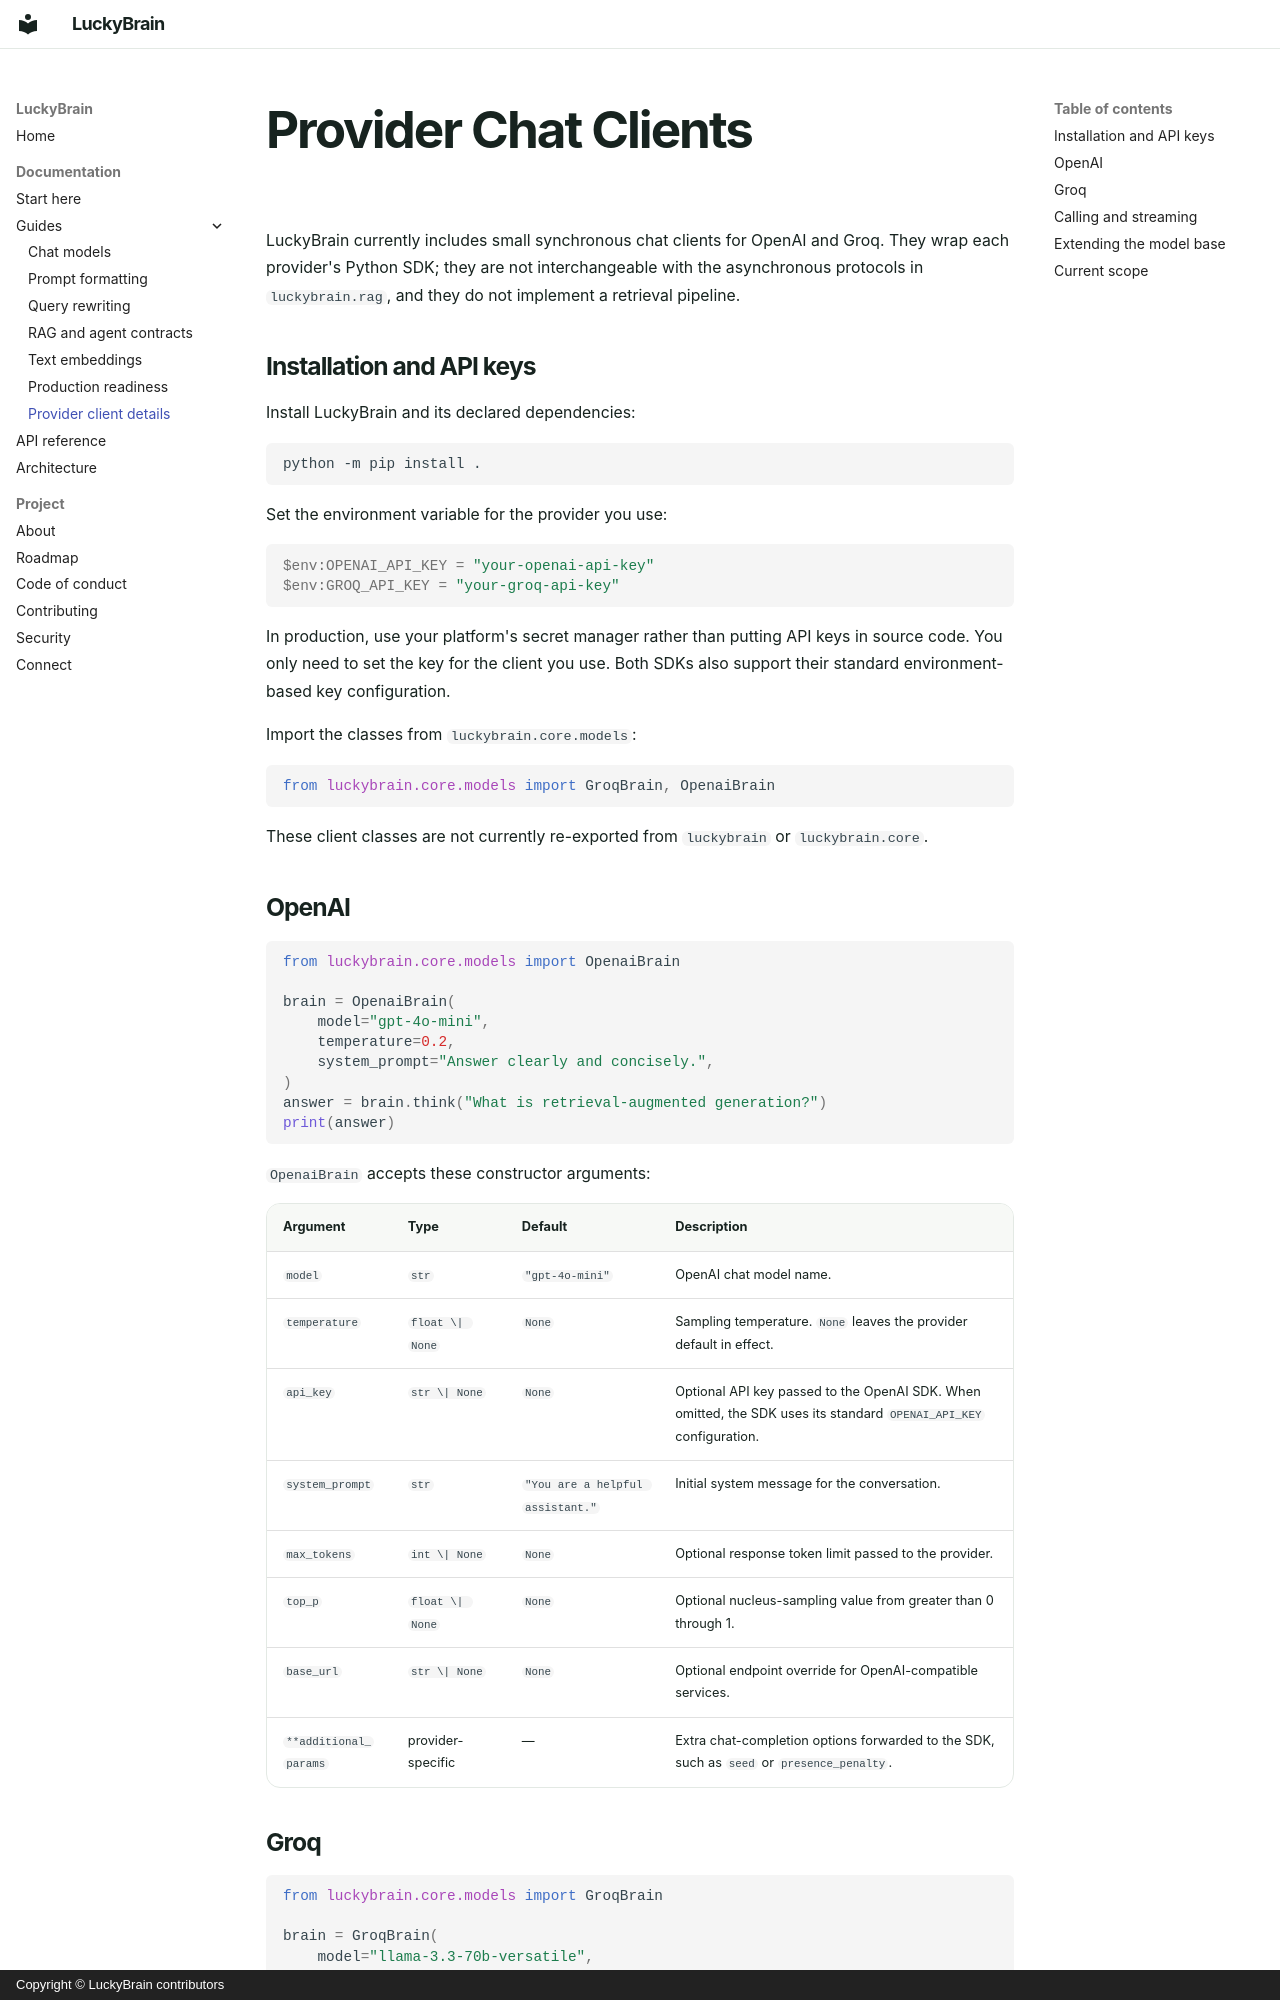

repository: debashish-5/LuckyBrain · page: provider-clients/index.html · generator: mkdocs · copyright: Copyright © LuckyBrain contributors

# Provider Chat Clients

LuckyBrain currently includes small synchronous chat clients for OpenAI and
Groq. They wrap each provider's Python SDK; they are not interchangeable with
the asynchronous protocols in `luckybrain.rag`, and they do not implement a
retrieval pipeline.

## Installation and API keys

Install LuckyBrain and its declared dependencies:

```bash
python -m pip install .
```

Set the environment variable for the provider you use:

```powershell
$env:OPENAI_API_KEY = "your-openai-api-key"
$env:GROQ_API_KEY = "your-groq-api-key"
```

In production, use your platform's secret manager rather than putting API keys
in source code. You only need to set the key for the client you use. Both SDKs
also support their standard environment-based key configuration.

Import the classes from `luckybrain.core.models`:

```python
from luckybrain.core.models import GroqBrain, OpenaiBrain
```

These client classes are not currently re-exported from `luckybrain` or
`luckybrain.core`.

## OpenAI

```python
from luckybrain.core.models import OpenaiBrain

brain = OpenaiBrain(
    model="gpt-4o-mini",
    temperature=0.2,
    system_prompt="Answer clearly and concisely.",
)
answer = brain.think("What is retrieval-augmented generation?")
print(answer)
```

`OpenaiBrain` accepts these constructor arguments:

| Argument | Type | Default | Description |
| --- | --- | --- | --- |
| `model` | `str` | `"gpt-4o-mini"` | OpenAI chat model name. |
| `temperature` | `float \| None` | `None` | Sampling temperature. `None` leaves the provider default in effect. |
| `api_key` | `str \| None` | `None` | Optional API key passed to the OpenAI SDK. When omitted, the SDK uses its standard `OPENAI_API_KEY` configuration. |
| `system_prompt` | `str` | `"You are a helpful assistant."` | Initial system message for the conversation. |
| `max_tokens` | `int \| None` | `None` | Optional response token limit passed to the provider. |
| `top_p` | `float \| None` | `None` | Optional nucleus-sampling value from greater than 0 through 1. |
| `base_url` | `str \| None` | `None` | Optional endpoint override for OpenAI-compatible services. |
| `**additional_params` | provider-specific | — | Extra chat-completion options forwarded to the SDK, such as `seed` or `presence_penalty`. |
